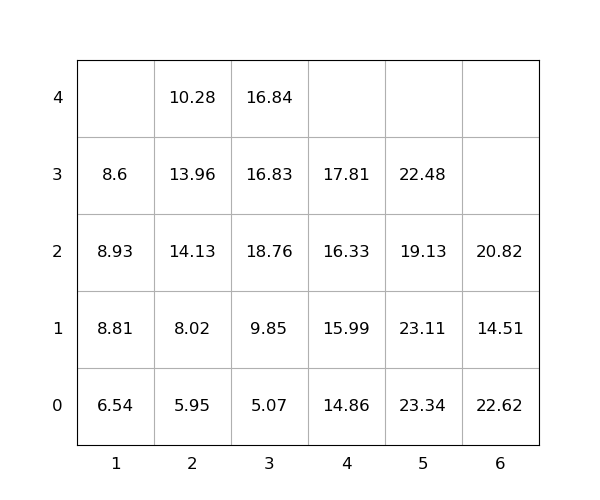

The data file committed next to this chart (first rows):
idx, loc_x, loc_y, loc_z, weight, seq, emerg, reloc, size(ft)
1, 3, 0, 0, 5.07, 1, 0, 0, 20
2, 5, 0, 0, 23.34, 2, 0, 1.0, 20
3, 6, 0, 0, 22.62, 3, 0, 1.0, 20
4, 2, 0, 0, 5.95, 4, 0, 1.0, 20
5, 3, 0, 1, 9.85, 5, 0, 1, 20
6, 3, 0, 2, 18.76, 6, 0, 1, 20
7, 4, 0, 0, 14.86, 7, 0, 1.0, 20
8, 2, 0, 1, 8.02, 8, 0, 1.0, 20
9, 6, 0, 1, 14.51, 9, 0, 1.0, 20
10, 5, 0, 1, 23.11, 10, 0, 1.0, 20
11, 1, 0, 0, 6.54, 11, 0, 0, 20
12, 5, 0, 2, 19.13, 12, 0, 1.0, 20
13, 2, 0, 2, 14.13, 13, 0, 1.0, 20
14, 6, 0, 2, 20.82, 14, 0, 1.0, 20
15, 2, 0, 3, 13.96, 15, 0, 1.0, 20
16, 1, 0, 1, 8.81, 16, 0, 1.0, 20
17, 3, 0, 3, 16.83, 17, 0, 1.0, 20
18, 3, 0, 4, 16.84, 18, 0, 1, 20
19, 5, 0, 3, 22.48, 19, 0, 1.0, 20
20, 4, 0, 1, 15.99, 20, 0, 1.0, 20
21, 4, 0, 2, 16.33, 21, 0, 1.0, 20
22, 2, 0, 4, 10.28, 22, 0, 1.0, 20
23, 4, 0, 3, 17.81, 23, 0, 1.0, 20
24, 1, 0, 2, 8.93, 24, 0, 1.0, 20
25, 1, 0, 3, 8.6, 25, 0, 1.0, 20
